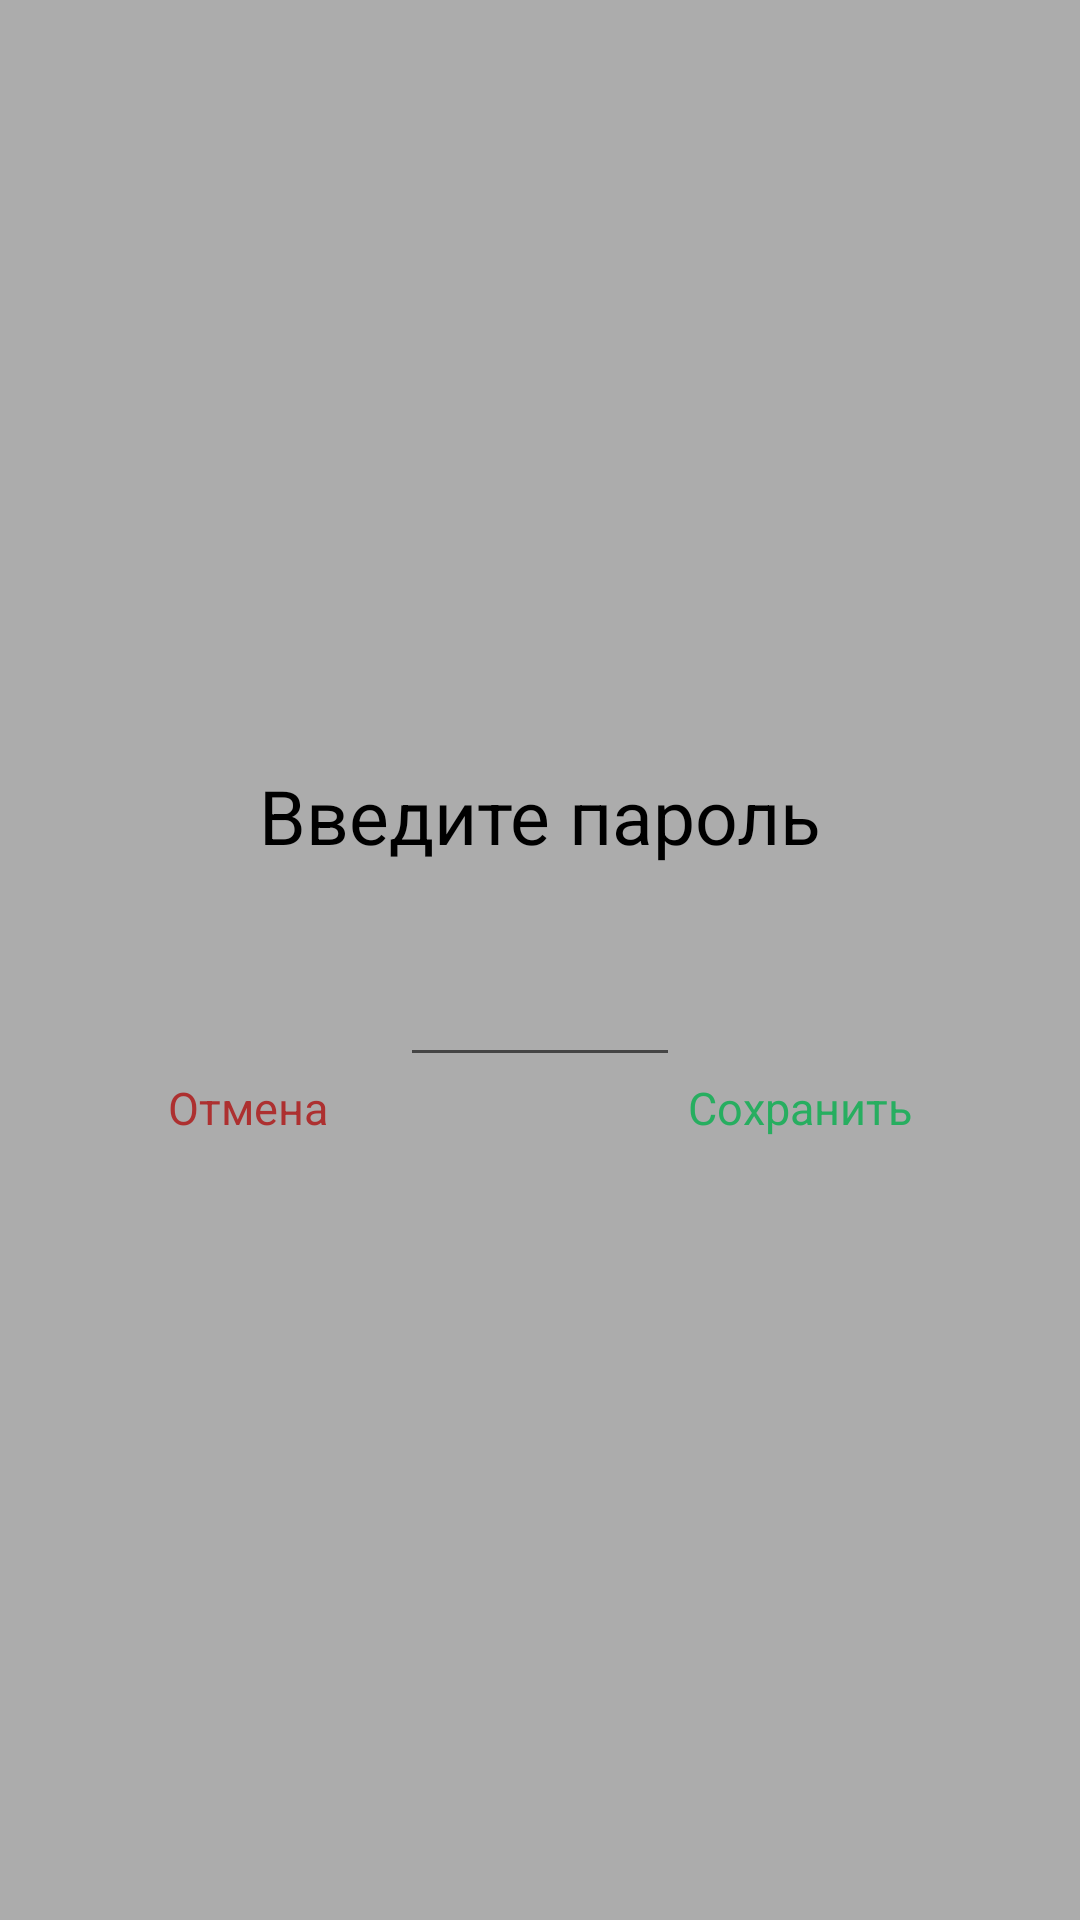

Here is an Android app screen rendered from its layout file. Give the layout XML and the strings, colors and styles it references.
<!-- AndroidManifest.xml: application theme AppTheme -->
<!-- res/layout/fragment_change_code.xml -->
<?xml version="1.0" encoding="utf-8"?>
<androidx.constraintlayout.widget.ConstraintLayout
    xmlns:android="http://schemas.android.com/apk/res/android"
    xmlns:app="http://schemas.android.com/apk/res-auto"
    xmlns:tools="http://schemas.android.com/tools"
    android:layout_width="match_parent"
    android:layout_height="match_parent"
    android:background="@color/transparentBlack"
    tools:context=".ChangeCodeActivity">

    <LinearLayout
        android:id="@+id/passwordItem"
        android:layout_width="293dp"
        android:layout_height="150dp"
        android:layout_weight="1"
        android:background="@drawable/button_bg"
        android:gravity="center"
        android:orientation="vertical"
        app:layout_constraintBottom_toBottomOf="parent"
        app:layout_constraintEnd_toEndOf="parent"
        app:layout_constraintStart_toStartOf="parent"
        app:layout_constraintTop_toTopOf="parent">

        <TextView
            style="@style/register_input"
            android:layout_marginTop="10dp"
            android:text="Введите пароль" />

        <EditText
            android:id="@+id/password"
            style="@style/register_input"
            android:layout_height="wrap_content"
            android:ems="2"
            android:inputType="number"
            android:textSize="40dp" />

        <LinearLayout
            android:layout_width="wrap_content"
            android:layout_height="0dp"
            android:layout_weight="1"
            android:orientation="horizontal">

            <TextView
                android:id="@+id/cancel"
                style="@style/changeCodeText"
                android:text="Отмена"
                android:textColor="@color/red" />

            <TextView
                style="@style/changeCodeText"
                android:layout_width="120dp" />

            <TextView
                android:id="@+id/save"
                style="@style/changeCodeText"
                android:text="Сохранить"
                android:textColor="@color/green" />
        </LinearLayout>
    </LinearLayout>

</androidx.constraintlayout.widget.ConstraintLayout>
<!-- resources referenced by this layout -->
<resources>
  <color name="green">#27AE60</color>
  <color name="red">#AD3030</color>
  <color name="transparentBlack">#50000000</color>
  <style name="changeCodeText">
          <item name="android:layout_width">wrap_content</item>
          <item name="android:layout_height">wrap_content</item>
          <item name="android:textSize">15sp</item>
      </style>
  <style name="register_input">
          <item name="android:layout_width">wrap_content</item>
          <item name="android:layout_height">wrap_content</item>
          <item name="android:textSize">25sp</item>
          <item name="android:textColor">@color/black</item>
      </style>
  <style name="AppTheme" parent="Theme.AppCompat.Light.NoActionBar">
          
          <item name="colorPrimary">@color/colorPrimary</item>
          <item name="colorPrimaryDark">@color/colorPrimaryDark</item>
          <item name="colorAccent">@color/colorAccent</item>
  
      </style>
  <color name="black">#000000</color>
  <color name="colorPrimary">#6200EE</color>
  <color name="colorPrimaryDark">#3700B3</color>
  <color name="colorAccent">#03DAC5</color>
</resources>
